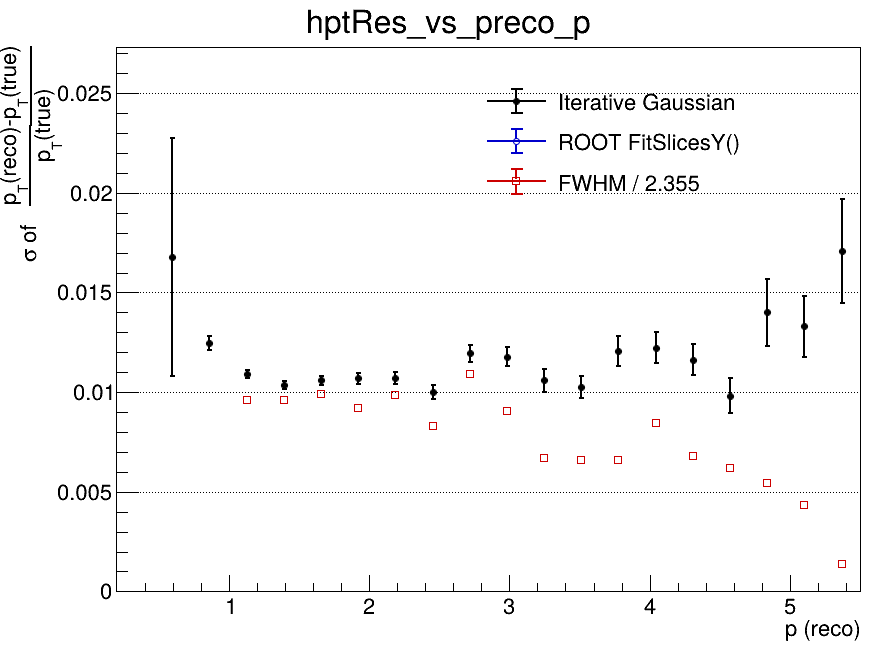

Values plotted in this chart, from the file beside it:
x_low, x_high, x_center, entries, iterative_mean, iterative_mean_error, iterative_sigma, iterative_sigma_error, iterative_chi2_ndf, iterative_iterations, iterative_fit_status, fitslicesy_sigma, fitslicesy_sigma_error, fwhm, fwhm_sigma
0.2, 0.465, 0.3325, 22, nan, nan, nan, nan, nan, 0, -1, 0, 0, nan, nan
0.465, 0.73, 0.5975, 1281, -0.04409, 0.01646, 0.01678, 0.005985, 0.4101, 6, 0, 0, 0, nan, nan
0.73, 0.995, 0.8625, 4789, -0.01851, 0.0003691, 0.01248, 0.0003559, 0.9985, 4, 0, 0, 0, nan, nan
0.995, 1.26, 1.128, 4640, -0.009964, 0.0001915, 0.01092, 0.000195, 1.548, 4, 0, 0, 0, 0.02264, 0.009613
1.26, 1.525, 1.393, 3818, -0.006428, 0.0001946, 0.01036, 0.0001912, 0.8221, 3, 0, 0, 0, 0.02258, 0.009588
1.525, 1.79, 1.658, 2906, -0.004838, 0.0002324, 0.01059, 0.000226, 0.9616, 4, 0, 0, 0, 0.02328, 0.009887
1.79, 2.055, 1.923, 2233, -0.003862, 0.0002678, 0.01069, 0.0002651, 1.455, 4, 0, 0, 0, 0.02167, 0.009205
2.055, 2.32, 2.188, 1677, -0.002508, 0.0003061, 0.01069, 0.0003053, 0.9261, 4, 0, 0, 0, 0.02321, 0.009858
2.32, 2.585, 2.453, 1279, -0.00254, 0.0003329, 0.01001, 0.0003373, 1.099, 4, 0, 0, 0, 0.01956, 0.008305
2.585, 2.85, 2.718, 1055, -0.002202, 0.000438, 0.01194, 0.0004434, 1.05, 3, 0, 0, 0, 0.02572, 0.01092
2.85, 3.115, 2.983, 756, -0.001222, 0.0005, 0.01179, 0.0004999, 0.558, 3, 0, 0, 0, 0.02137, 0.009077
3.115, 3.38, 3.248, 619, -0.00153, 0.0005315, 0.0106, 0.0005681, 1.355, 5, 0, 0, 0, 0.01575, 0.006688
3.38, 3.645, 3.513, 478, -0.0004705, 0.0005862, 0.01025, 0.0005634, 1.419, 3, 0, 0, 0, 0.01554, 0.006601
3.645, 3.91, 3.778, 423, -0.0007649, 0.0007058, 0.01205, 0.0007572, 1.044, 3, 0, 0, 0, 0.0155, 0.006582
3.91, 4.175, 4.043, 340, 0.000896, 0.0007884, 0.01223, 0.0007697, 0.6866, 2, 0, 0, 0, 0.01987, 0.00844
4.175, 4.44, 4.308, 331, -0.002123, 0.0007938, 0.01164, 0.0007577, 0.7441, 5, 0, 0, 0, 0.01605, 0.006816
4.44, 4.705, 4.573, 222, 0.002228, 0.000833, 0.009826, 0.00089, 0.9326, 4, 0, 0, 0, 0.01462, 0.006211
4.705, 4.97, 4.838, 193, -0.00164, 0.001416, 0.01401, 0.001679, 1.147, 3, 0, 0, 0, 0.01275, 0.005414
4.97, 5.235, 5.103, 162, -0.001303, 0.001311, 0.0133, 0.001518, 0.6203, 3, 0, 0, 0, 0.01025, 0.004353
5.235, 5.5, 5.368, 148, -0.001013, 0.002232, 0.01706, 0.002612, 1.181, 2, 0, 0, 0, 0.003241, 0.001376
